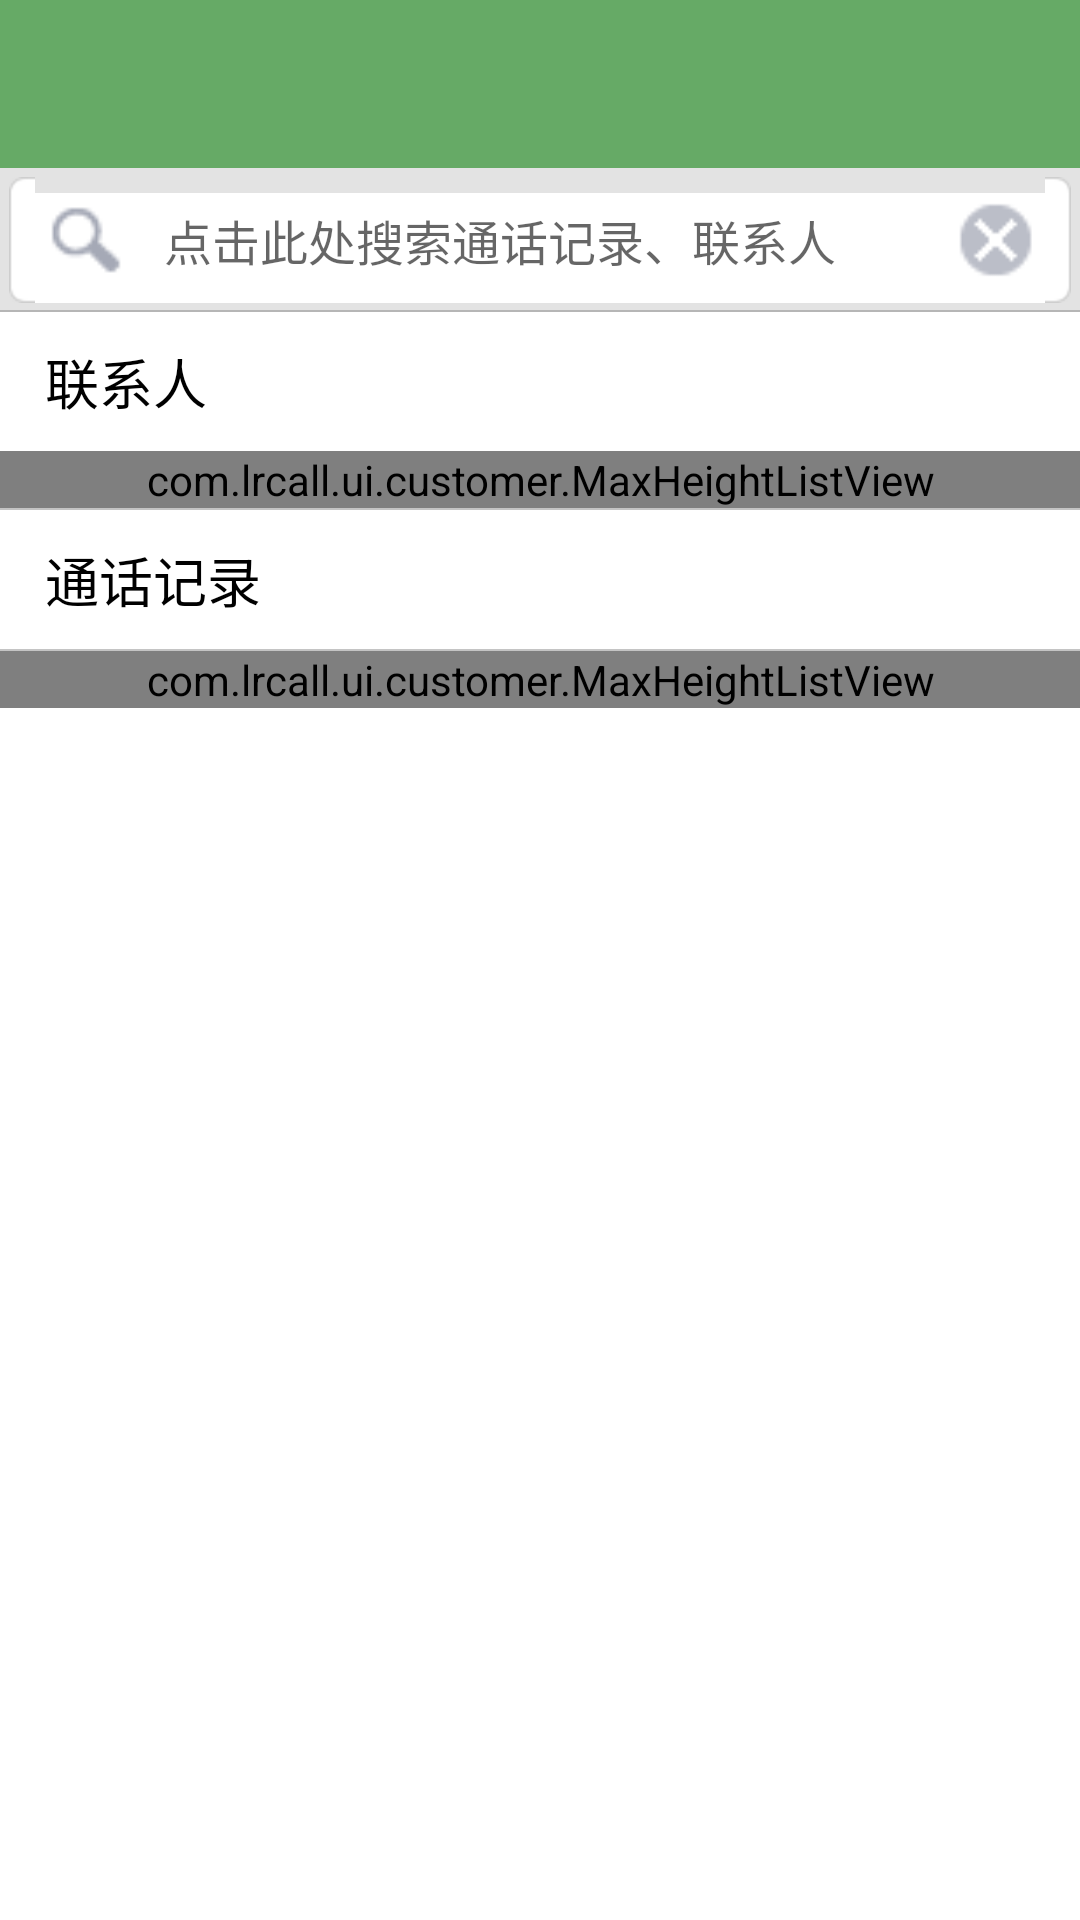

This screen was rendered from an Android layout file. Write that file and the resources it references.
<!-- AndroidManifest.xml: application theme MyAppTheme -->
<!-- res/layout/activity_search.xml -->
<LinearLayout
    xmlns:android="http://schemas.android.com/apk/res/android"
    android:layout_width="match_parent"
    android:layout_height="match_parent"
    android:orientation="vertical">
    <include layout="@layout/layout_title"/>
    <RelativeLayout
        android:layout_width="match_parent"
        android:layout_height="48dip"
        android:background="@drawable/bg_search_panel"
        android:paddingBottom="3.0dip"
        android:paddingTop="3dip">
        <RelativeLayout
            android:layout_width="match_parent"
            android:layout_height="match_parent"
            android:layout_alignParentTop="true"
            android:layout_marginLeft="3.0dip"
            android:layout_marginRight="3.0dip"
            android:background="@drawable/bg_contact_search_edittext">
            <ImageView
                android:id="@+id/search_icon"
                android:layout_width="42dip"
                android:layout_height="match_parent"
                android:layout_centerVertical="true"
                android:padding="5dp"
                android:scaleType="fitCenter"
                android:src="@drawable/icon_search"/>
            <ImageView
                android:id="@+id/search_del"
                android:layout_width="42dip"
                android:layout_height="match_parent"
                android:layout_alignParentRight="true"
                android:layout_centerVertical="true"
                android:padding="5dp"
                android:scaleType="fitCenter"
                android:src="@drawable/btn_del_search"/>
            <EditText
                android:id="@+id/edit_input_number"
                android:layout_width="wrap_content"
                android:layout_height="match_parent"
                android:layout_centerVertical="true"
                android:layout_marginLeft="5.0dip"
                android:layout_marginRight="5.0dip"
                android:layout_toLeftOf="@id/search_del"
                android:layout_toRightOf="@id/search_icon"
                android:background="@null"
                android:gravity="center_vertical|left"
                android:hint="点击此处搜索通话记录、联系人"
                android:singleLine="true"
                android:textSize="16.0sp"/>
        </RelativeLayout>
    </RelativeLayout>
    <LinearLayout
        android:layout_width="match_parent"
        android:layout_height="wrap_content"
        android:layout_margin="10dp"
        android:gravity="center"
        android:visibility="gone">
        <Button
            android:layout_width="wrap_content"
            android:layout_height="wrap_content"
            android:layout_marginLeft="5dp"
            android:layout_marginRight="5dp"
            android:text="通话记录"/>
        <Button
            android:layout_width="wrap_content"
            android:layout_height="wrap_content"
            android:layout_marginLeft="5dp"
            android:layout_marginRight="5dp"
            android:text="联系人"/>
    </LinearLayout>
    <ScrollView
        android:layout_width="match_parent"
        android:layout_height="match_parent"
        android:layout_weight="1">
        <LinearLayout
            android:layout_width="match_parent"
            android:layout_height="match_parent"
            android:orientation="vertical">
            <TextView
                android:layout_width="match_parent"
                android:layout_height="wrap_content"
                android:layout_gravity="center"
                android:layout_marginBottom="10dp"
                android:layout_marginLeft="10dp"
                android:layout_marginTop="10dp"
                android:text="联系人"
                android:textColor="@android:color/black"
                android:textSize="18sp"/>
            <com.lrcall.ui.customer.MaxHeightListView
                android:id="@+id/list_contact_numbers"
                android:layout_width="match_parent"
                android:layout_height="wrap_content"
                android:divider="@color/line"
                android:dividerHeight="0.5dp"/>
            <View
                android:layout_width="match_parent"
                android:layout_height="0.7dp"
                android:background="@color/line"/>
            <TextView
                android:layout_width="match_parent"
                android:layout_height="wrap_content"
                android:layout_gravity="center"
                android:layout_marginBottom="10dp"
                android:layout_marginLeft="10dp"
                android:layout_marginTop="10dp"
                android:text="通话记录"
                android:textColor="@android:color/black"
                android:textSize="18sp"/>
            <View
                android:layout_width="match_parent"
                android:layout_height="0.5dp"
                android:background="@color/line"/>
            <com.lrcall.ui.customer.MaxHeightListView
                android:id="@+id/list_contact_calllogs"
                android:layout_width="match_parent"
                android:layout_height="match_parent"
                android:layout_weight="1"
                android:divider="@color/line"
                android:dividerHeight="0.5dp"/>
            <TextView
                android:id="@+id/tv_no_contact_calllogs"
                android:layout_width="match_parent"
                android:layout_height="wrap_content"
                android:layout_gravity="center"
                android:layout_marginBottom="10dp"
                android:layout_marginLeft="10dp"
                android:layout_marginTop="10dp"
                android:gravity="center_horizontal"
                android:text="暂无通话记录"
                android:textColor="@android:color/black"
                android:textSize="20sp"
                android:visibility="gone"/>
        </LinearLayout>
    </ScrollView>
</LinearLayout>
<!-- res/layout/layout_title.xml (included above) -->
<?xml version="1.0" encoding="utf-8"?>
<android.support.v7.widget.Toolbar
    android:id="@+id/toolbar_title"
    xmlns:android="http://schemas.android.com/apk/res/android"
    android:layout_width="match_parent"
    android:layout_height="wrap_content"
    android:background="?attr/colorPrimary"
    android:minHeight="?attr/actionBarSize">
</android.support.v7.widget.Toolbar>
<!-- resources referenced by this layout -->
<resources>
  <color name="line">#c4c4c4</color>
  <!-- drawable btn_del_search (drawable) -->
  <?xml version="1.0" encoding="utf-8"?>
  
  <selector
    xmlns:android="http://schemas.android.com/apk/res/android">
      <item android:state_focused="true" android:drawable="@drawable/btn_del_search_pressed" />
      <item android:state_pressed="true" android:drawable="@drawable/btn_del_search_pressed" />
      <item android:drawable="@drawable/btn_del_search_default" />
  </selector>
  <!-- drawable icon_search: png bitmap (drawable-hdpi, 279 bytes) -->
  <style name="MyAppTheme" parent="MyAppBaseTheme" />
  <!-- drawable btn_del_search_pressed: png bitmap (drawable-hdpi, 229 bytes) -->
  <!-- drawable btn_del_search_default: png bitmap (drawable-hdpi, 229 bytes) -->
  <style name="MyAppBaseTheme" parent="Theme.AppCompat.Light.NoActionBar">
          
          
          <item name="colorPrimary">@color/colorPrimary</item>
          
          <item name="colorPrimaryDark">@color/colorPrimaryDark</item>
          
          <item name="android:windowBackground">@android:color/white</item>
          <item name="colorAccent">@color/colorAccent</item>
      </style>
  <color name="colorPrimary">#66aa66</color>
  <color name="colorPrimaryDark">#66aa66</color>
  <color name="colorAccent">#FF4081</color>
</resources>
